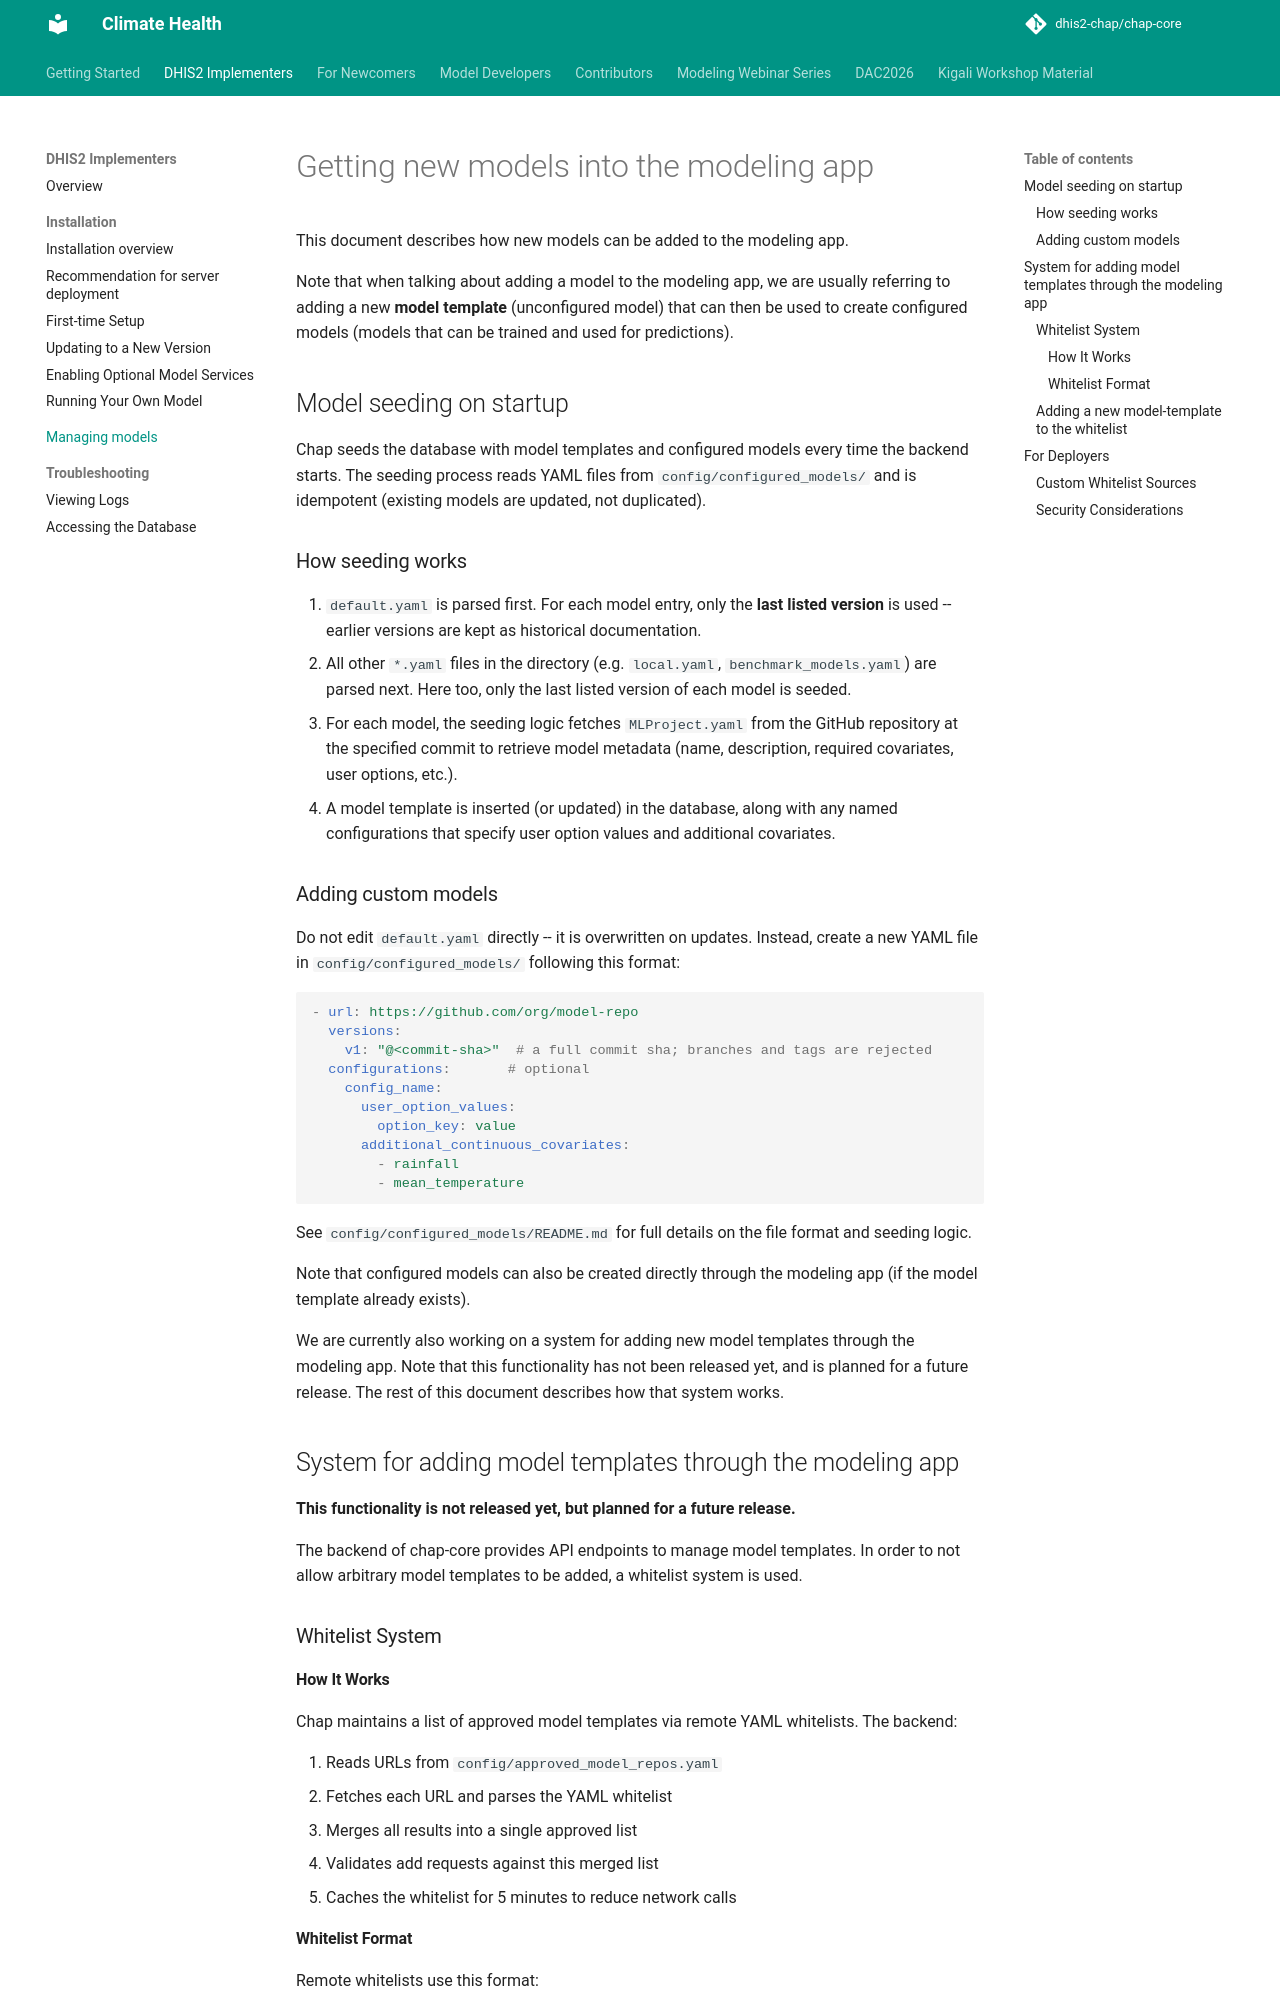

repository: behdadnikkhah25/chap-core · page: modeling-app/managing-model-templates.html · generator: mkdocs

# Getting new models into the modeling app

This document describes how new models can be added to the modeling app.

Note that when talking about adding a model to the modeling app, we are usually referring to adding a new **model template** (unconfigured model) that can then be used to create configured models (models that can be trained and used for predictions).


## Model seeding on startup

Chap seeds the database with model templates and configured models every time the backend starts. The seeding process reads YAML files from `config/configured_models/` and is idempotent (existing models are updated, not duplicated).

### How seeding works

1. `default.yaml` is parsed first. For each model entry, only the **last listed version** is used -- earlier versions are kept as historical documentation.
2. All other `*.yaml` files in the directory (e.g. `local.yaml`, `benchmark_models.yaml`) are parsed next, with all versions available.
3. For each model, the seeding logic fetches `MLProject.yaml` from the GitHub repository at the specified commit to retrieve model metadata (name, description, required covariates, user options, etc.).
4. A model template is inserted (or updated) in the database, along with any named configurations that specify user option values and additional covariates.

### Adding custom models

Do not edit `default.yaml` directly -- it is overwritten on updates. Instead, create a new YAML file in `config/configured_models/` following this format:

```yaml
- url: https://github.com/org/model-repo
  versions:
    v1: "@<commit-sha>"  # a full commit sha; branches and tags are rejected
  configurations:       # optional
    config_name:
      user_option_values:
        option_key: value
      additional_continuous_covariates:
        - rainfall
        - mean_temperature
```

See `config/configured_models/README.md` for full details on the file format and seeding logic.

Note that configured models can also be created directly through the modeling app (if the model template already exists).

We are currently also working on a system for adding new model templates through the modeling app. Note that this functionality has not been released yet, and is planned for a future release. The rest of this document describes how that system works.


## System for adding model templates through the modeling app

**This functionality is not released yet, but planned for a future release.**

The backend of chap-core provides API endpoints to manage model templates. In order to not allow arbitrary model templates to be added, a whitelist system is used.

### Whitelist System

#### How It Works

Chap maintains a list of approved model templates via remote YAML whitelists. The backend:

1. Reads URLs from `config/approved_model_repos.yaml`
2. Fetches each URL and parses the YAML whitelist
3. Merges all results into a single approved list
4. Validates add requests against this merged list
5. Caches the whitelist for 5 minutes to reduce network calls
